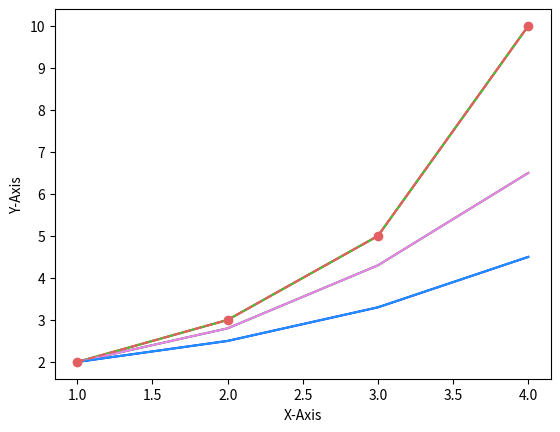

Write Python code to recreate this figure.
import matplotlib.pyplot as plt

# 포멧 문자열 사용.
plt.plot([1, 2, 3, 4], [2.0, 3.0, 5.0, 10.0], 'r')
plt.plot([1, 2, 3, 4], [2.0, 2.8, 4.3, 6.5], 'g')
plt.plot([1, 2, 3, 4], [2.0, 2.5, 3.3, 4.5], 'b')
plt.xlabel('X-Axis')
plt.ylabel('Y-Axis')

plt.show()

# color 파라미터 사용
plt.plot([1, 2, 3, 4], [2.0, 3.0, 5.0, 10.0], color='limegreen')
plt.plot([1, 2, 3, 4], [2.0, 2.8, 4.3, 6.5], color='violet')
plt.plot([1, 2, 3, 4], [2.0, 2.5, 3.3, 4.5], color='dodgerblue')
plt.xlabel('X-Axis')
plt.ylabel('Y-Axis')

plt.show()

# color 파라미터에 Hex 문자열 사용
plt.plot([1, 2, 3, 4], [2, 3, 5, 10], color='#e35f62', marker='o', linestyle='--')
plt.xlabel('X-Axis')
plt.ylabel('Y-Axis')

plt.show()

# Cycler 색상 -> 색을 지정하지 않으면 C0 ~ C9의 색상이 반복적으로 표시됨. 